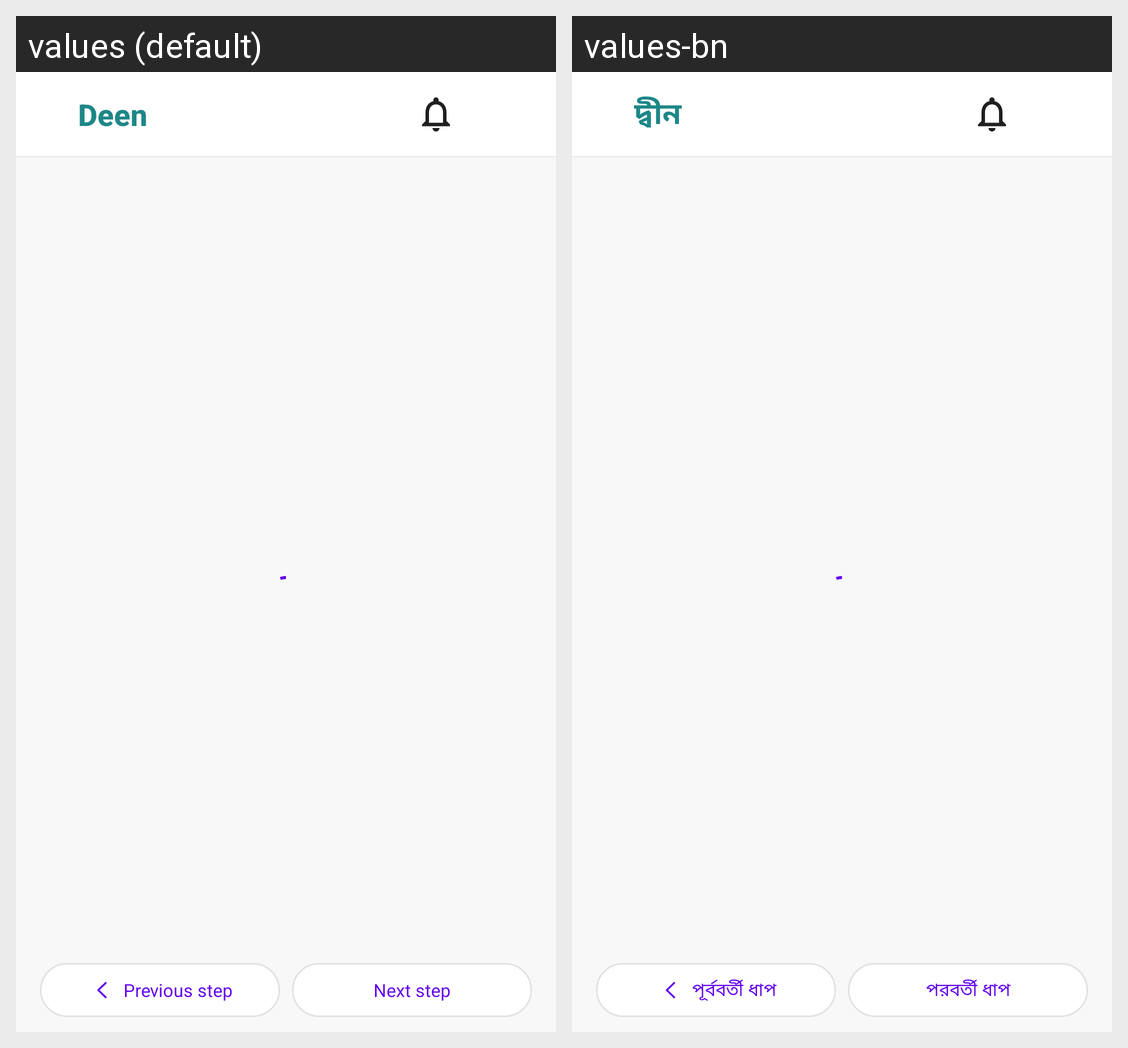

The same Android screen rendered under two of its app's locales, left to right. List the strings drawn on it with the default value and each locale's translation.
Android screen res/layout/fragment_qurbani_details.xml rendered under 2 locales, left to right: values (default), values-bn. Device: Nexus 5 (rendered at 1080×1920; each locale shown at half size, 540×960, under a caption strip naming it); theme Theme.MaterialComponents.DayNight.NoActionBar.
Strings drawn on this screen, with the default value and each locale's value (text and hints the layout hard-codes, and strings that could not be matched under every locale, appear in the picture but are not listed):

previous_step
  values: Previous step
  values-bn: পূর্ববর্তী ধাপ

next_step
  values: Next step
  values-bn: পরবর্তী ধাপ

app_name
  values: Deen
  values-bn: দ্বীন
